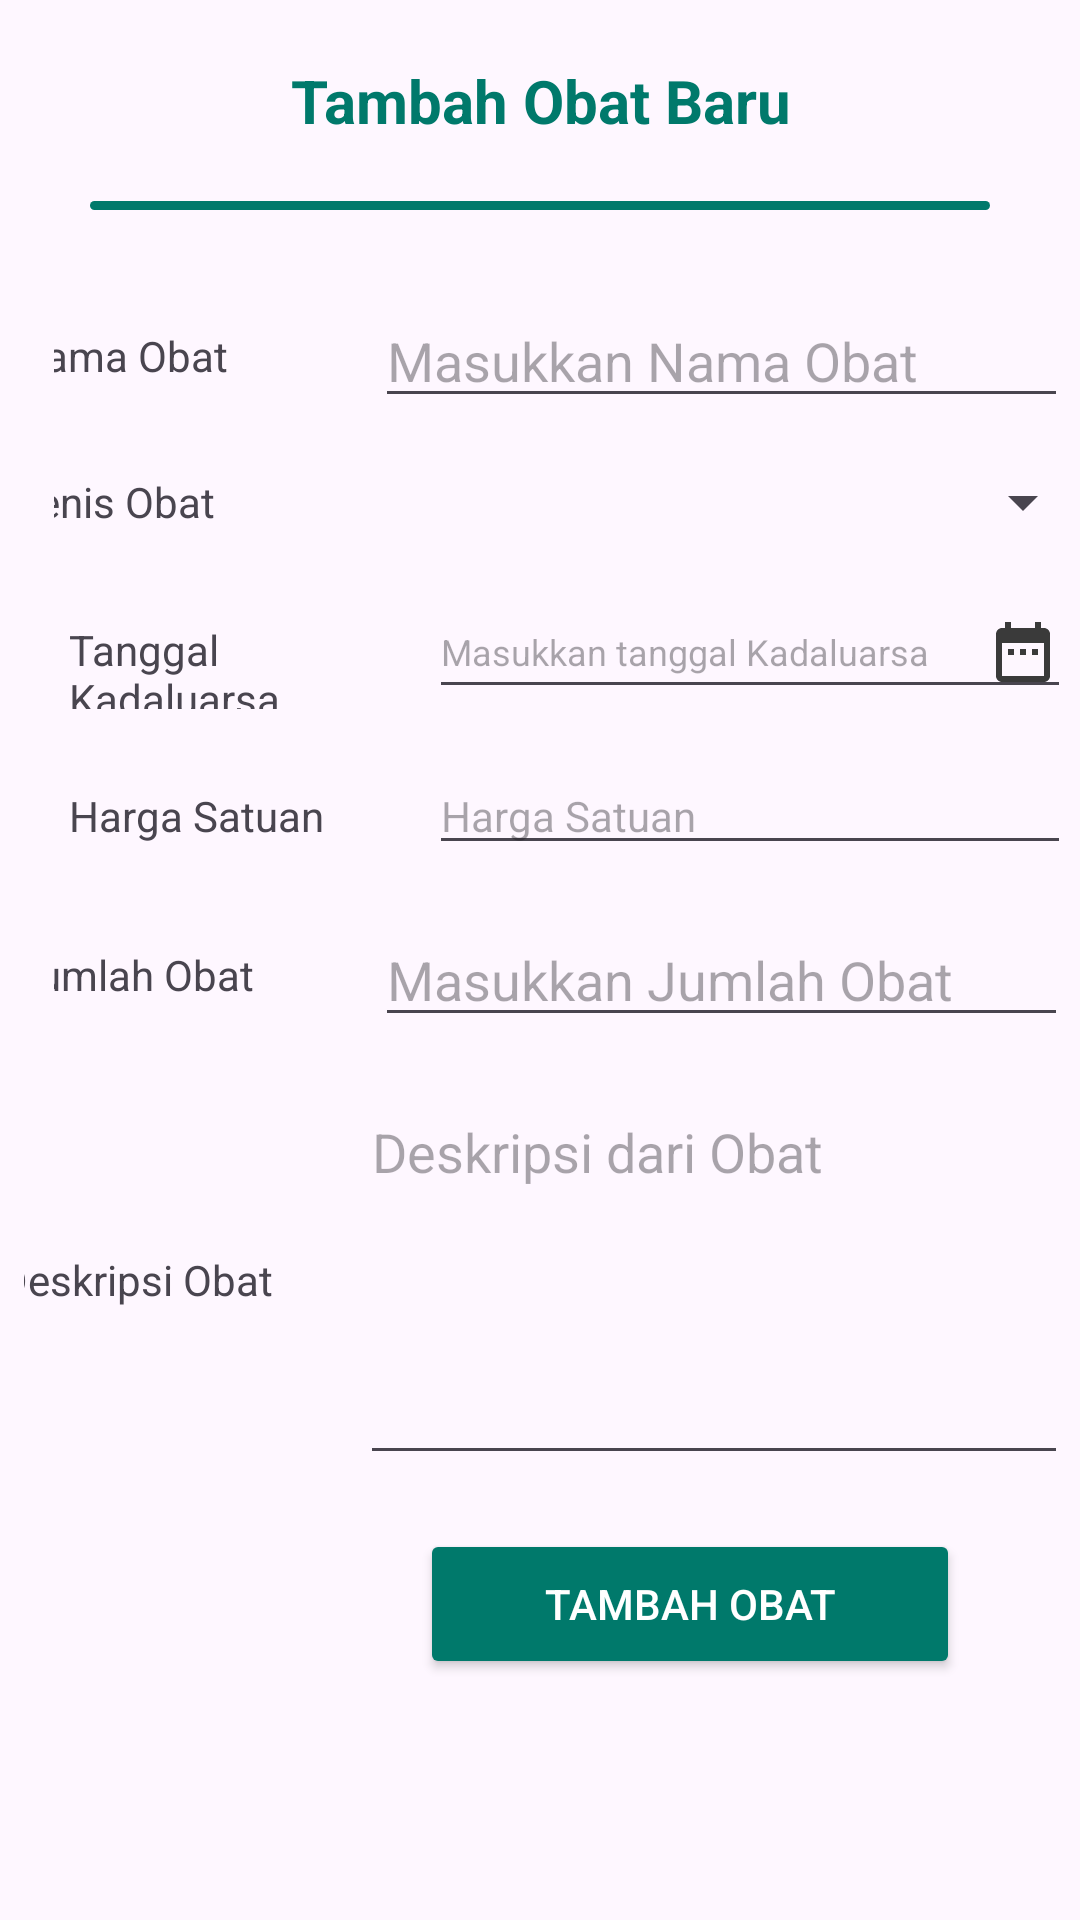

Android layout source for this screen:
<!-- AndroidManifest.xml: application theme Theme.Projek_uas_rivan -->
<!-- res/layout/fragment_tmb_obat.xml -->
<?xml version="1.0" encoding="utf-8"?>
<ScrollView xmlns:android="http://schemas.android.com/apk/res/android"
    xmlns:tools="http://schemas.android.com/tools"
    android:layout_width="match_parent"
    android:layout_height="match_parent"
    tools:context=".tambah.tmbObatFragment"
    android:layout_gravity="center"
    android:id="@+id/tmb_obat_frame"
    >



    <RelativeLayout
        android:layout_width="match_parent"
        android:layout_height="wrap_content"
        tools:context=".Register_Activity"
        android:orientation="vertical"
        android:layout_marginTop="20dp"

        >
            <LinearLayout
                android:layout_width="match_parent"
                android:layout_height="wrap_content"
                android:orientation="vertical"
                android:layout_gravity="center"

                >
                <LinearLayout
                    android:layout_width="match_parent"
                    android:layout_height="wrap_content"
                    android:orientation="vertical"
                    android:paddingHorizontal="30dp"
                    >
                <TextView

                    android:layout_width="match_parent"
                    android:layout_height="wrap_content"
                    android:textAlignment="center"
                    android:textSize="20sp"
                    android:text="Tambah Obat Baru"
                    android:textStyle="bold"
                    android:textColor="@color/teal_700"
                    />
                    <ImageView
                        android:layout_width="match_parent"
                        android:layout_height="3dp"
                        android:background="@drawable/obat_bubuk"
                        android:layout_marginVertical="20dp"
                        />
                </LinearLayout>
                <LinearLayout
                    android:layout_width="match_parent"
                    android:layout_height="wrap_content"
                    android:padding="8dp"
                    android:layout_marginLeft="10dp"
                    android:gravity="center"
                    >
                    <TextView
                        android:id="@+id/label_obat"
                        android:layout_width="120dp"
                        android:layout_height="wrap_content"
                        android:text="Nama Obat"

                        />
                    <EditText
                        android:id="@+id/Text_obat"
                        android:layout_width="240dp"
                        android:layout_height="wrap_content"
                        android:layout_gravity="top|right"
                        android:ems="10"
                        android:hint="Masukkan Nama Obat"
                        android:inputType="text"
                        android:text="" />
                </LinearLayout>

                <LinearLayout
                    android:layout_width="match_parent"
                    android:layout_height="wrap_content"
                    android:layout_marginLeft="10dp"
                    android:gravity="center"
                    android:padding="8dp">

                    <TextView
                        android:id="@+id/label_Jenis"
                        android:layout_width="120dp"
                        android:layout_height="wrap_content"
                        android:text="Jenis Obat"
                        />

                    <Spinner
                        android:id="@+id/spinner_Jenis"
                        android:layout_width="240sp"
                        android:layout_height="wrap_content"

                        >
                    </Spinner>

                </LinearLayout>

                <LinearLayout
                    android:layout_width="wrap_content"
                    android:layout_height="wrap_content"
                    android:padding="8dp"
                    android:layout_marginLeft="10dp"
                    android:layout_gravity="center"

                    >
                    <TextView
                        android:id="@+id/label_kadaluarsa"
                        android:layout_width="120dp"
                        android:layout_height="wrap_content"
                        android:text="Tanggal Kadaluarsa"

                        />


                    <EditText
                        android:id="@+id/text_kadaluarsa"
                        android:layout_width="250sp"
                        android:layout_height="wrap_content"
                        android:layout_weight="1"
                        android:clickable="false"
                        android:cursorVisible="false"
                        android:drawableEnd="@drawable/icon_date"
                        android:ems="10"
                        android:focusable="false"
                        android:focusableInTouchMode="false"
                        android:textSize="12dp"
                        android:hint="Masukkan tanggal Kadaluarsa"
                        android:inputType="date"
                        />
                </LinearLayout>

                <LinearLayout
                    android:layout_width="wrap_content"
                    android:layout_height="wrap_content"
                    android:padding="8dp"
                    android:layout_marginLeft="10dp"
                    android:layout_gravity="center"

                    >
                    <TextView
                        android:id="@+id/label_harga"
                        android:layout_width="120dp"
                        android:layout_height="wrap_content"
                        android:text="Harga Satuan"

                        />


                    <EditText
                        android:id="@+id/text_harga"
                        android:layout_width="250sp"
                        android:layout_height="wrap_content"
                        android:layout_weight="1"
                        android:clickable="false"
                        android:cursorVisible="false"

                        android:ems="10"
                        android:textSize="14dp"
                        android:hint="Harga Satuan"
                        android:inputType="number"
                        />
                </LinearLayout>
                <LinearLayout
                    android:layout_width="match_parent"
                    android:layout_height="wrap_content"
                    android:padding="8dp"
                    android:layout_marginLeft="10dp"
                    android:gravity="center"
                    >
                    <TextView
                        android:id="@+id/label_jumlah"
                        android:layout_width="120dp"
                        android:layout_height="wrap_content"
                        android:text="Jumlah Obat"

                        />
                    <EditText
                        android:id="@+id/Text_jumlah"
                        android:layout_width="240dp"
                        android:layout_height="wrap_content"
                        android:layout_gravity="top|right"
                        android:ems="10"
                        android:hint="Masukkan Jumlah Obat"
                        android:inputType="number"
                        android:text="" />
                </LinearLayout>



                <LinearLayout
                    android:layout_width="match_parent"
                    android:layout_height="wrap_content"
                    android:padding="8dp"
                    android:gravity="center"
                    >
                    <TextView
                        android:id="@+id/label_deskripsi"
                        android:layout_width="120dp"
                        android:layout_height="wrap_content"
                        android:text="Deskripsi Obat"

                        />
                    <EditText
                        android:id="@+id/text_desk"
                        android:layout_width="240dp"
                        android:layout_height="130dp"
                        android:ems="10"
                        android:gravity="start|top"
                        android:hint="Deskripsi dari Obat "
                        android:inputType="textMultiLine" />

                </LinearLayout>
                <LinearLayout
                    android:orientation="vertical"
                    android:gravity="right"
                    android:layout_width="match_parent"
                    android:layout_height="wrap_content"
                    android:layout_marginTop="30sp"
                    android:layout_marginVertical="10dp"
                    >
                    <Button
                        android:id="@+id/btntmb_obat"
                        android:layout_width="180dp"
                        android:layout_height="50dp"
                        android:layout_marginRight="40dp"
                        android:text="Tambah Obat"
                        android:backgroundTint="@color/teal_700"
                        android:textColor="@color/white"

                        />
                </LinearLayout>



            </LinearLayout>

    </RelativeLayout>
</ScrollView>
<!-- resources referenced by this layout -->
<resources>
  <color name="teal_700">#00796B</color>
  <color name="white">#FFFFFFFF</color>
  <!-- drawable icon_date (drawable) -->
  <vector android:height="24dp" android:tint="#3A3A3A"
      android:viewportHeight="24" android:viewportWidth="24"
      android:width="24dp" xmlns:android="http://schemas.android.com/apk/res/android">
      <path android:fillColor="@android:color/white" android:pathData="M9,11L7,11v2h2v-2zM13,11h-2v2h2v-2zM17,11h-2v2h2v-2zM19,4h-1L18,2h-2v2L8,4L8,2L6,2v2L5,4c-1.11,0 -1.99,0.9 -1.99,2L3,20c0,1.1 0.89,2 2,2h14c1.1,0 2,-0.9 2,-2L21,6c0,-1.1 -0.9,-2 -2,-2zM19,20L5,20L5,9h14v11z"/>
  </vector>
  <!-- drawable obat_bubuk (drawable) -->
  <?xml version="1.0" encoding="utf-8"?>
  <shape xmlns:android="http://schemas.android.com/apk/res/android">
  <solid android:color="@color/teal_700"/>
      <corners android:bottomLeftRadius="100dp" android:topLeftRadius="100dp" android:topRightRadius="100dp" android:bottomRightRadius="100dp"/>
  </shape>
  <style name="Theme.Projek_uas_rivan" parent="Base.Theme.Projek_uas_rivan" />
  <style name="Base.Theme.Projek_uas_rivan" parent="Theme.Material3.DayNight.NoActionBar">
          
          
          <item name="colorPrimary">@color/teal_700</item>
  
      </style>
</resources>
